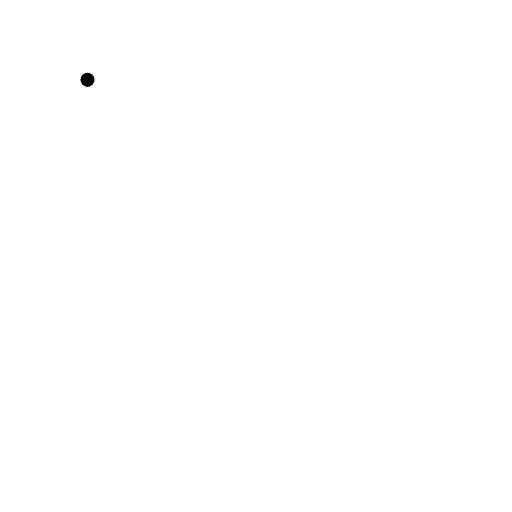
t = 0.00 s
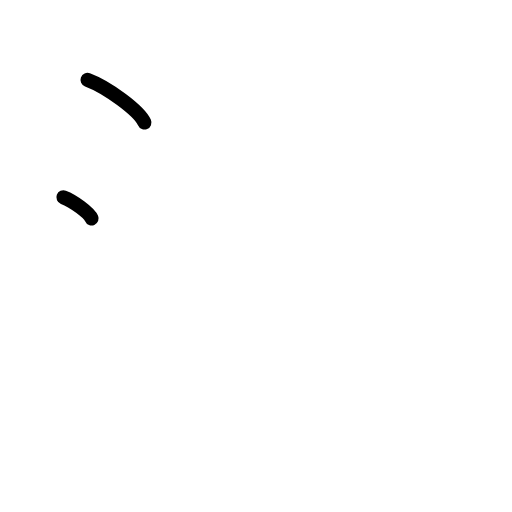
t = 1.50 s
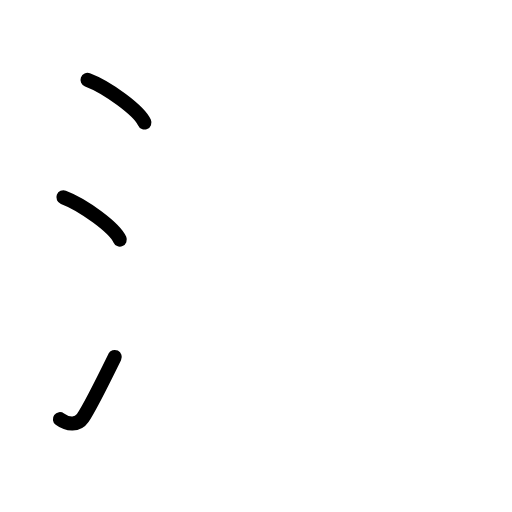
t = 2.75 s
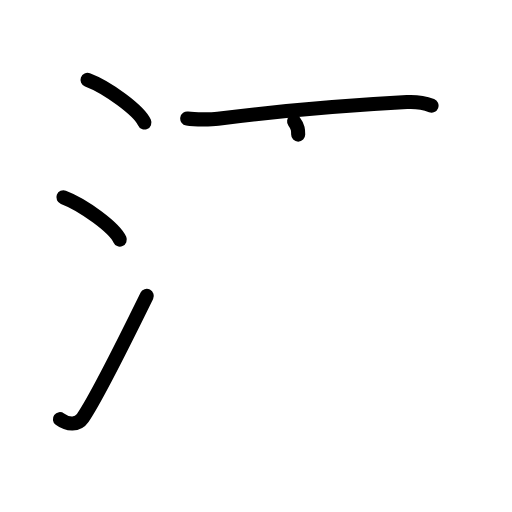
t = 4.25 s
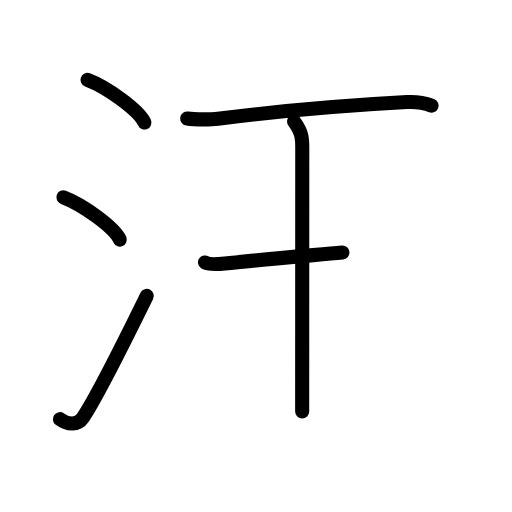
t = 5.58 s
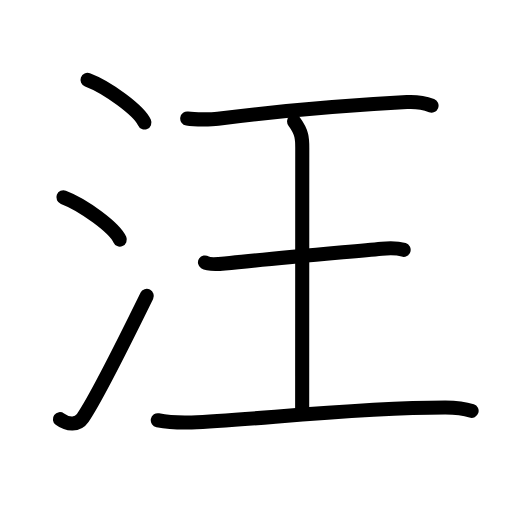
t = 7.00 s

The animated SVG that drew these frames (rendered in a browser with its animation timeline set to each time). Animation: 21 SMIL elements (animate=21); one cycle of 7.00 s.

<?xml version="1.0" encoding="UTF-8"?>
<!--
AniKanjiVG is licensed by CC-BY-SA Paul C. Sommerhoff (https://bitbucket.org/sommerhoff/anikanjivg).
AniKanjiVG uses KanjiVG which is licensed by CC-BY-SA Ulrich Apel (http://kanjivg.tagaini.net).
See also http://creativecommons.org/licenses/by-sa/3.0/
-->
<svg xmlns:kvg='http://kanjivg.tagaini.net' xmlns='http://www.w3.org/2000/svg' width='109' height='109' viewBox='0 0 109 109' style='fill:none;stroke:#000000;stroke-width:3;stroke-linecap:round;stroke-linejoin:round;' id="kvg:kanji_06c6a"><g id="kvg:06c6a" kvg:element="汪"><g id="kvg:06c6a-g1" kvg:element="氵" kvg:variant="true" kvg:original="水" kvg:position="left" kvg:radical="general"><path id="kvg:06c6a-s1" kvg:type="㇔" d="M18.63,17c4.28,1.6,11.05,6.6,12.12,9.09"><animate attributeName="d" begin="0.0s" dur="1.0s" from="M18.63,17C18.63,17,18.63,17,18.63,17" to="M18.63,17c4.28,1.6,11.05,6.6,12.12,9.09" />
</path>
<path id="kvg:06c6a-s2" kvg:type="㇔" d="M13.5,42c4.24,1.59,10.94,6.53,12,9"><animate attributeName="d" begin="1.0s" dur="1.0s" from="M13.5,42C13.5,42,13.5,42,13.5,42" to="M13.5,42c4.24,1.59,10.94,6.53,12,9" />
<animate attributeName="d" begin="0s" dur="1.0s" from="M-100,-100" to="M-100,-100" />
</path>
<path id="kvg:06c6a-s3" kvg:type="㇀" d="M12.75,89.23c1.71,1.27,3.78,1.32,4.86-0.25C20.75,84.42,28.39,68.83,31.25,63"><animate attributeName="d" begin="2.0s" dur="0.5s" from="M12.75,89.23C12.75,89.23,12.75,89.23,12.75,89.23" to="M12.75,89.23c1.71,1.27,3.78,1.32,4.86-0.25" />
<animate attributeName="d" begin="2.5s" dur="0.5s" from="M12.75,89.23c1.71,1.27,3.78,1.32,4.86-0.25c0,0,0,0,0,0,0" to="M12.75,89.23c1.71,1.27,3.78,1.32,4.86-0.25C20.75,84.42,28.39,68.83,31.25,63" />
<animate attributeName="d" begin="0s" dur="2.0s" from="M-100,-100" to="M-100,-100" />
</path>
</g>
<g id="kvg:06c6a-g2" kvg:element="王" kvg:original="玉" kvg:partial="true" kvg:position="right"><path id="kvg:06c6a-s4" kvg:type="㇐" d="M39.86,25.24c1.64,0.26,5.27,0.21,6.53,0.05c13.7-1.75,26.23-2.82,40.25-3.57c1.91-0.1,3.65,0.15,5.23,0.76"><animate attributeName="d" begin="3.0s" dur="0.3333333333333333s" from="M39.86,25.24C39.86,25.24,39.86,25.24,39.86,25.24" to="M39.86,25.24c1.64,0.26,5.27,0.21,6.53,0.05" />
<animate attributeName="d" begin="3.3333333333333335s" dur="0.3333333333333333s" from="M39.86,25.24c1.64,0.26,5.27,0.21,6.53,0.05c0,0,0,0,0,0,0" to="M39.86,25.24c1.64,0.26,5.27,0.21,6.53,0.05c13.7-1.75,26.23-2.82,40.25-3.57" />
<animate attributeName="d" begin="3.6666666666666665s" dur="0.3333333333333333s" from="M39.86,25.24c1.64,0.26,5.27,0.21,6.53,0.05c13.7-1.75,26.23-2.82,40.25-3.57c0,0,0,0,0,0,0" to="M39.86,25.24c1.64,0.26,5.27,0.21,6.53,0.05c13.7-1.75,26.23-2.82,40.25-3.57c1.91-0.1,3.65,0.15,5.23,0.76" />
<animate attributeName="d" begin="0s" dur="3.0s" from="M-100,-100" to="M-100,-100" />
</path>
<path id="kvg:06c6a-s5" kvg:type="㇑a" d="M62.61,25.86c1.74,2.33,1.74,3.73,1.74,5.6c0,13.06-0.02,35.21-0.02,56.14"><animate attributeName="d" begin="4.0s" dur="0.5s" from="M62.61,25.86C62.61,25.86,62.61,25.86,62.61,25.86" to="M62.61,25.86c1.74,2.33,1.74,3.73,1.74,5.6" />
<animate attributeName="d" begin="4.5s" dur="0.5s" from="M62.61,25.86c1.74,2.33,1.74,3.73,1.74,5.6c0,0,0,0,0,0,0" to="M62.61,25.86c1.74,2.33,1.74,3.73,1.74,5.6c0,13.06-0.02,35.21-0.02,56.14" />
<animate attributeName="d" begin="0s" dur="4.0s" from="M-100,-100" to="M-100,-100" />
</path>
<path id="kvg:06c6a-s6" kvg:type="㇐" d="M43.64,55.87c0.79,0.52,3.42,0.31,4.23,0.23c8.46-0.91,23.48-2.23,33.41-3.15c0.99-0.09,3.17-0.21,4.65,0.24"><animate attributeName="d" begin="5.0s" dur="0.3333333333333333s" from="M43.64,55.87C43.64,55.87,43.64,55.87,43.64,55.87" to="M43.64,55.87c0.79,0.52,3.42,0.31,4.23,0.23" />
<animate attributeName="d" begin="5.333333333333333s" dur="0.3333333333333333s" from="M43.64,55.87c0.79,0.52,3.42,0.31,4.23,0.23c0,0,0,0,0,0,0" to="M43.64,55.87c0.79,0.52,3.42,0.31,4.23,0.23c8.46-0.91,23.48-2.23,33.41-3.15" />
<animate attributeName="d" begin="5.666666666666667s" dur="0.3333333333333333s" from="M43.64,55.87c0.79,0.52,3.42,0.31,4.23,0.23c8.46-0.91,23.48-2.23,33.41-3.15c0,0,0,0,0,0,0" to="M43.64,55.87c0.79,0.52,3.42,0.31,4.23,0.23c8.46-0.91,23.48-2.23,33.41-3.15c0.99-0.09,3.17-0.21,4.65,0.24" />
<animate attributeName="d" begin="0s" dur="5.0s" from="M-100,-100" to="M-100,-100" />
</path>
<path id="kvg:06c6a-s7" kvg:type="㇐" d="M33.59,89.46c1.66,0.33,4.58,0.55,7.21,0.47c12.46-0.37,33.69-3.18,53.99-3.19c2.08,0,4.57,0.38,5.61,0.73"><animate attributeName="d" begin="6.0s" dur="0.3333333333333333s" from="M33.59,89.46C33.59,89.46,33.59,89.46,33.59,89.46" to="M33.59,89.46c1.66,0.33,4.58,0.55,7.21,0.47" />
<animate attributeName="d" begin="6.333333333333333s" dur="0.3333333333333333s" from="M33.59,89.46c1.66,0.33,4.58,0.55,7.21,0.47c0,0,0,0,0,0,0" to="M33.59,89.46c1.66,0.33,4.58,0.55,7.21,0.47c12.46-0.37,33.69-3.18,53.99-3.19" />
<animate attributeName="d" begin="6.666666666666667s" dur="0.3333333333333333s" from="M33.59,89.46c1.66,0.33,4.58,0.55,7.21,0.47c12.46-0.37,33.69-3.18,53.99-3.19c0,0,0,0,0,0,0" to="M33.59,89.46c1.66,0.33,4.58,0.55,7.21,0.47c12.46-0.37,33.69-3.18,53.99-3.19c2.08,0,4.57,0.38,5.61,0.73" />
<animate attributeName="d" begin="0s" dur="6.0s" from="M-100,-100" to="M-100,-100" />
</path>
</g>
</g>
</svg>
